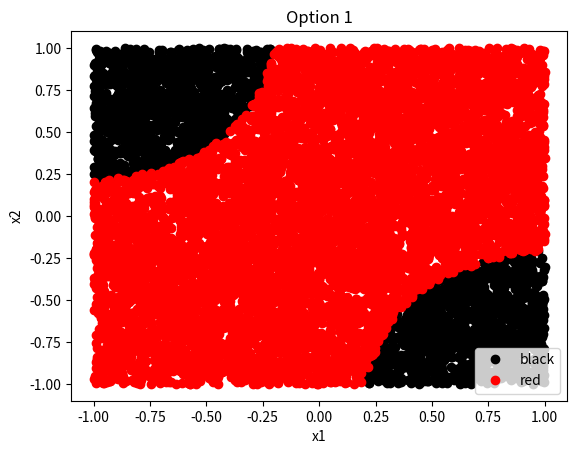

Python code for this plot:
# -*- coding: utf-8 -*-
"""
Created on Fri Dec 10 02:53:42 2021

[redacted]
"""

#Function to graph the boundaries (in 2d) of a classification problem
#Known: Classification functions
#Unknown: How will the 2d plot look like after applying the classification funs?

import numpy as np
import matplotlib.pyplot as plt
import pandas as pd

def solve_and_plot(df, solutions, xlabel="x1", ylabel="x2"):
    """
    Classify x1,x2 based on the decision rules
    Input: df --> entire dataframe. It must contain the discrimination function results (dx1,dx2...dxn)
           solutions: Functions used to classify. These are the question choices
    Output: None. Plots the resulting classification to show boundaries
    """
    
    for sol in range(len(solutions)):
        df["Category"] = solutions[sol](df.dx1) #might need to change the input (dx1,dx2)
        #plotting
        groups = df.groupby("Category")
        plt.figure()
        print(f"Solution {sol+1} status:")
        print(df["Category"].value_counts(), "\n")
        for name, group in groups:
            plt.plot(group.x1, group.x2, marker="o", linestyle="", label=name, color=name)
        plt.legend()
        plt.title(f"Option {sol+1}")
        plt.xlabel(xlabel)
        plt.ylabel(ylabel)
        plt.show()

#How many random data points
size = 10000

#Random data boundaries (match the exam question scale)
low = -1
high = 1

#Classes; most problems have only 2 or 3
class0="black"
class1="red"
# class3="yellow"
# class4="green"
# class5="black"

w0=2
w1=0
w2=0
w3=10

#Classificaiton functions (given in the question):
z1 = lambda w0,w1,w2,w3,x1,x2:1/(1+np.exp(-(w0+w1*x1+w2*x2+w3*x1*x2)))
z2 = lambda :1-z1
# z2 = lambda x,y:np.maximum(0,x2-1) + y-2 #two vars version

#Answear options as functions
# A = lambda dx1,dx2: np.where((dx1 == 0) & (dx2 == 0),class1,class2)
# B = lambda dx1,dx2: np.where((dx1 == 1) & (dx2 == 1),class1,class2)
# C = lambda dx1,dx2: np.where((dx1 == 1) & (dx2 == 0),class1,class2)
D = lambda dx1: np.where(dx1 > 0.5,class1,class0)

#COMMENT OUT THE OPTIONS YOU DON'T WANT (CTRL+1); to save time, test 1 option
q_options = [
# A,
# B,
# C,
D
]

#Generate random data
x1 = np.random.uniform(low=low, high=high, size=size)
x2 = np.random.uniform(low=low, high=high, size=size)
df = pd.DataFrame({"x1":x1, "x2":x2})

#Apply the classificaiton functions to the data
df["dx1"]=z1(w0,w1,w2,w3,df.x1,df.x2)
df["dx2"]=z2

#Plot the Q answears based on the classificaiton functions
solve_and_plot(df,q_options, xlabel="x1", ylabel="x2")